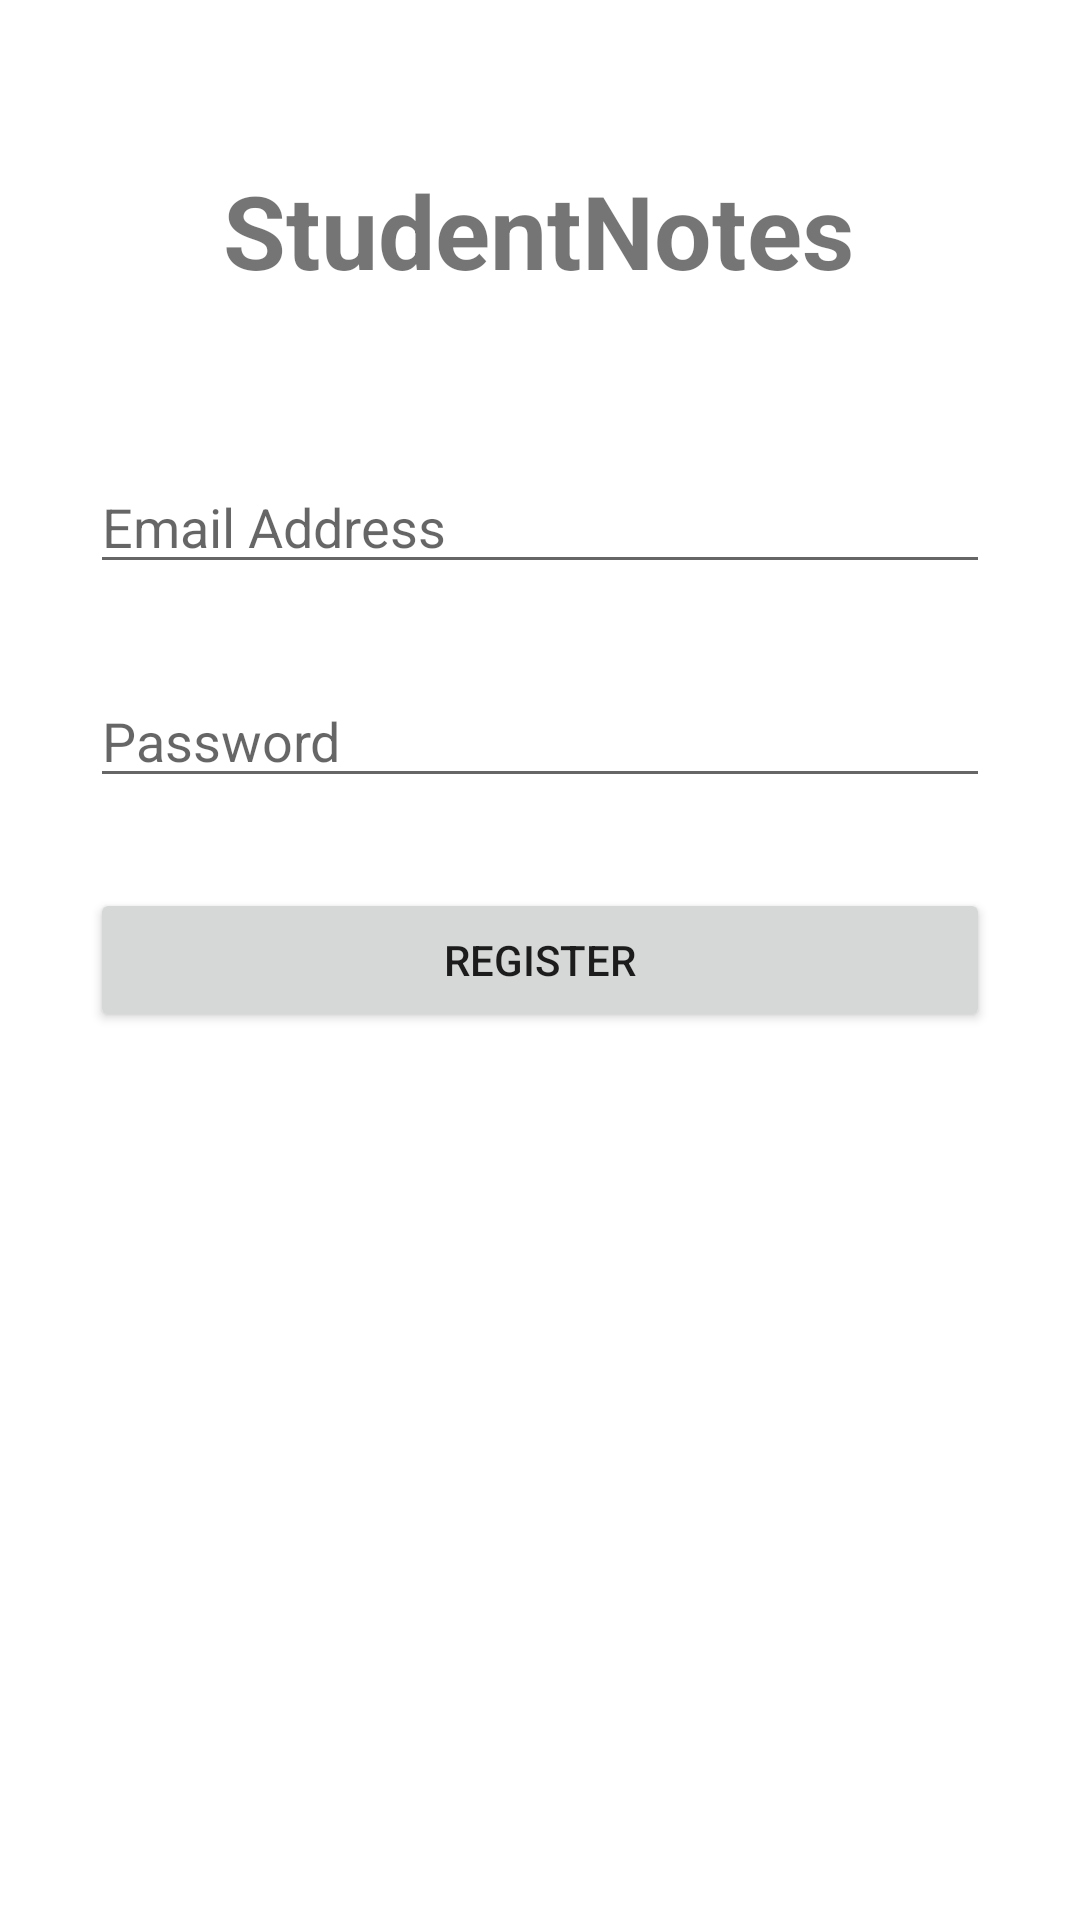

Write the Android layout XML for this screen, with the resource values it uses.
<!-- AndroidManifest.xml: application theme Theme.StudentNotes -->
<!-- res/layout/fragment_register.xml -->
<?xml version="1.0" encoding="utf-8"?>
<androidx.constraintlayout.widget.ConstraintLayout xmlns:android="http://schemas.android.com/apk/res/android"
    xmlns:app="http://schemas.android.com/apk/res-auto"
    xmlns:tools="http://schemas.android.com/tools"
    android:layout_width="match_parent"
    android:layout_height="match_parent"
    tools:context=".ui.auth.RegisterFragment">

    <Button
        android:id="@+id/registerButton"
        android:layout_width="match_parent"
        android:layout_height="wrap_content"
        android:layout_margin="30dp"
        android:text="@string/register"
        app:layout_constraintBottom_toBottomOf="parent"
        app:layout_constraintEnd_toEndOf="parent"
        app:layout_constraintHorizontal_bias="0.498"
        app:layout_constraintStart_toStartOf="parent"
        app:layout_constraintTop_toTopOf="parent" />

    <EditText
        android:id="@+id/registerPassword"
        android:layout_width="match_parent"
        android:layout_height="wrap_content"
        android:layout_margin="30dp"
        android:autofillHints="password"
        android:ems="10"
        android:hint="@string/password_hint"
        android:inputType="textPassword"
        app:layout_constraintBottom_toTopOf="@+id/registerButton"
        app:layout_constraintEnd_toEndOf="parent"
        app:layout_constraintHorizontal_bias="0.733"
        app:layout_constraintStart_toStartOf="parent" />

    <EditText
        android:id="@+id/registerEmail"
        android:layout_width="match_parent"
        android:layout_height="wrap_content"
        android:layout_margin="30dp"
        android:autofillHints="email_address"
        android:ems="10"
        android:hint="@string/email_hint"
        android:inputType="textWebEmailAddress"
        app:layout_constraintBottom_toTopOf="@+id/registerPassword"
        app:layout_constraintEnd_toEndOf="parent"
        app:layout_constraintStart_toStartOf="parent" />

    <TextView
        android:id="@+id/loginTitle"
        android:layout_width="wrap_content"
        android:layout_height="wrap_content"
        android:text="@string/app_name"
        android:textSize="34sp"
        android:textStyle="bold"
        app:layout_constraintBottom_toTopOf="@+id/registerEmail"
        app:layout_constraintEnd_toEndOf="parent"
        app:layout_constraintHorizontal_bias="0.497"
        app:layout_constraintStart_toStartOf="parent"
        app:layout_constraintTop_toTopOf="parent" />


    <ProgressBar
        android:id="@+id/progressBar"
        style="?android:attr/progressBarStyle"
        android:layout_width="wrap_content"
        android:layout_height="wrap_content"
        android:visibility="gone"
        app:layout_constraintBottom_toBottomOf="parent"
        app:layout_constraintEnd_toEndOf="parent"
        app:layout_constraintStart_toStartOf="parent"
        app:layout_constraintTop_toTopOf="parent" />

</androidx.constraintlayout.widget.ConstraintLayout>
<!-- resources referenced by this layout -->
<resources>
  <string name="app_name" translatable="false">StudentNotes</string>
  <string name="email_hint">Email Address</string>
  <string name="password_hint">Password</string>
  <string name="register">Register</string>
  <style name="Theme.StudentNotes" parent="Theme.MaterialComponents.DayNight.DarkActionBar">
          
          <item name="colorPrimary">#267326</item>
          <item name="colorPrimaryVariant">#339933</item>
          <item name="colorOnPrimary">#8cd98c</item>
          
          <item name="colorSecondary">#123b12</item>
          <item name="colorSecondaryVariant">#339933</item>
          <item name="colorOnSecondary">@color/white</item>
          
          <item name="android:statusBarColor" tools:targetApi="l">?attr/colorPrimaryVariant</item>
          
      </style>
  <!-- not gathered from this repository: default colours our renderer supplied (Android Studio template values) -->
  <color name="white">#FFFFFFFF</color>
</resources>
